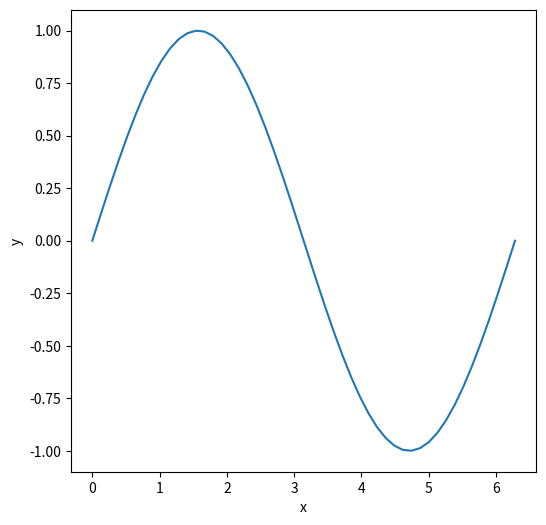
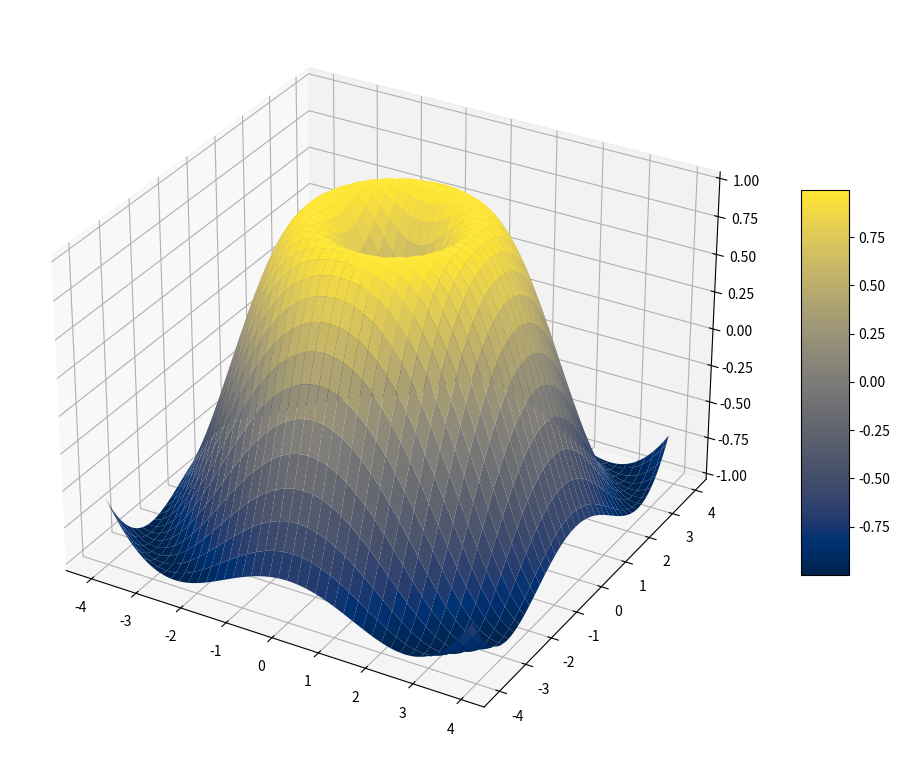

Write the Python code that produced these figures, in order.
import matplotlib as mpl
import matplotlib.pyplot as plt
from mpl_toolkits import mplot3d
import numpy as np
# Create a line plot of the sine function over the interval [0,2pi]
fig, ax = plt.subplots(figsize=(6,6))
x = np.linspace(0,2*np.pi)
y = np.sin(x)
ax.plot(x,y,label="Curve")
# Add labels to the axes
ax.set_xlabel("x")
ax.set_ylabel("y")
plt.show()
# Plot the 3d graph of the function z = sin(sqrt(x^2+y^2))
fig = plt.figure(figsize = (12,10))
ax = plt.axes(projection='3d')
x = np.arange(-4,4,0.1)
y = np.arange(-4,4,0.1)
X,Y = np.meshgrid(x,y)
Z = np.sin(np.sqrt(np.square(X)+np.square(Y)))
surf = ax.plot_surface(X,Y,Z,cmap=plt.cm.cividis)
fig.colorbar(surf, shrink=0.5, aspect=8)
plt.show()
